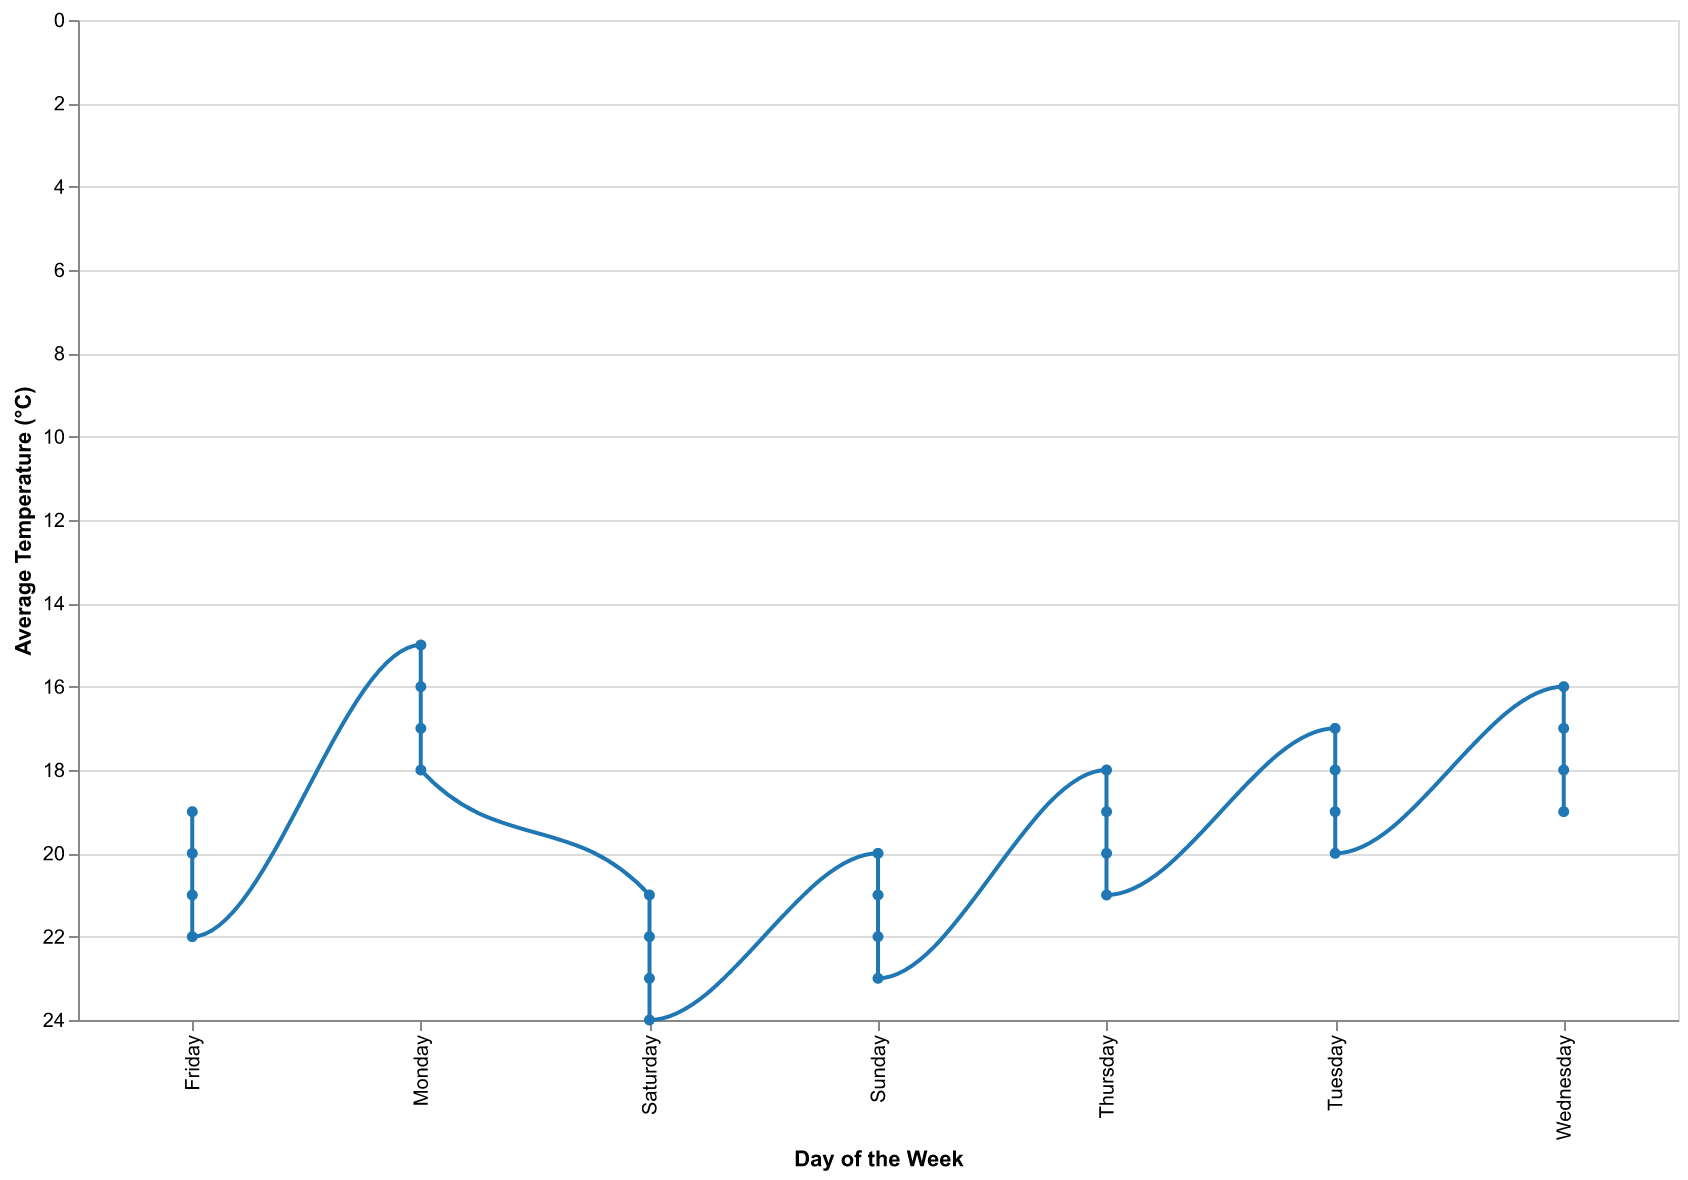

The table this chart was drawn from, first rows:
Day, Average Temperature
Monday, 15
Tuesday, 17
Wednesday, 16
Thursday, 18
Friday, 19
Saturday, 21
Sunday, 20
Monday, 16
Tuesday, 18
Wednesday, 17
Thursday, 19
Friday, 20
Saturday, 22
Sunday, 21
Monday, 17
Tuesday, 19
Wednesday, 18
Thursday, 20
Friday, 21
Saturday, 23
Sunday, 22
Monday, 18
Tuesday, 20
Wednesday, 19
Thursday, 21
Friday, 22
Saturday, 24
Sunday, 23
